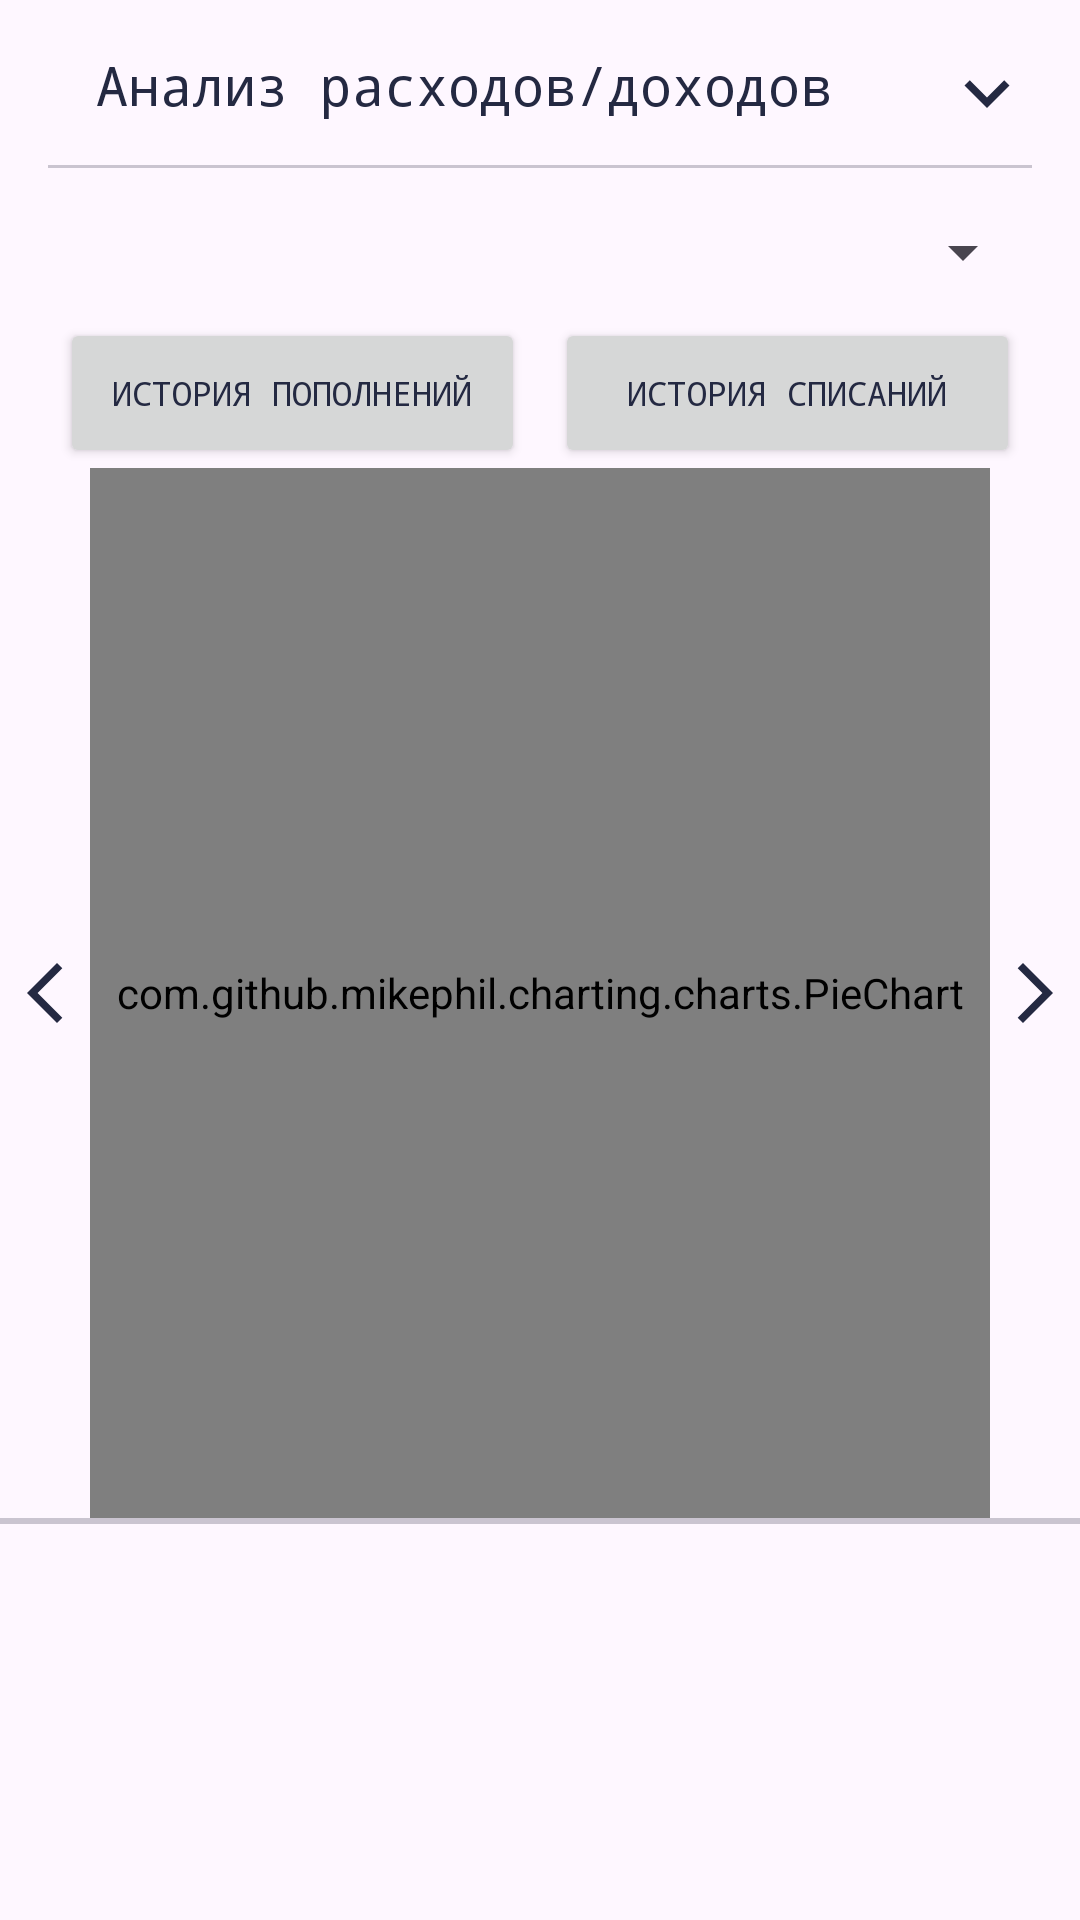

Here is an Android app screen rendered from its layout file. Give the layout XML and the strings, colors and styles it references.
<!-- AndroidManifest.xml: application theme Base.Theme.BankAndroid -->
<!-- res/layout/fragment_transaction.xml -->
<?xml version="1.0" encoding="utf-8"?>
<androidx.constraintlayout.widget.ConstraintLayout xmlns:android="http://schemas.android.com/apk/res/android"
    xmlns:app="http://schemas.android.com/apk/res-auto"
    xmlns:tools="http://schemas.android.com/tools"
    android:layout_width="match_parent"
    android:layout_height="match_parent">

    <RelativeLayout xmlns:android="http://schemas.android.com/apk/res/android"
                    android:layout_width="match_parent"
                    android:layout_height="wrap_content"
                    android:padding="16dp"
                    android:id="@+id/r" tools:ignore="MissingConstraints">

        <ImageView
            android:id="@+id/downTran"
            android:layout_width="30dp"
            android:layout_height="30dp"
            android:layout_alignParentEnd="true"
            android:src="@drawable/aarrow_down" />

        <TextView
            android:id="@+id/text1"
            android:layout_width="match_parent"
            android:layout_height="40dp"
            android:textSize="18sp"
            android:layout_marginStart="16dp"
            android:text="Анализ расходов/доходов"
            />

        <com.google.android.material.divider.MaterialDivider
            android:layout_width="match_parent"
            android:layout_height="wrap_content"
            android:layout_alignBottom="@+id/text1"/>

    </RelativeLayout>

    <Spinner
        android:id="@+id/spinnerAcc"
        android:layout_width="match_parent"
        android:layout_height="wrap_content"
        android:layout_marginStart="15dp"
        android:layout_marginEnd="15dp"
        android:textSize="18dp"
        tools:ignore="MissingConstraints"
        android:defaultFocusHighlightEnabled="true"
        android:padding="10dp"
        app:layout_constraintEnd_toEndOf="parent"
        app:layout_constraintStart_toStartOf="parent"
        app:layout_constraintTop_toBottomOf="@+id/r"  />

    <LinearLayout
        android:layout_width="match_parent"
        android:layout_height="wrap_content"
        android:orientation="horizontal"
        android:gravity="center"
        tools:ignore="MissingConstraints"
        android:layout_marginTop="10dp"
        android:id="@+id/a2"
        app:layout_constraintTop_toBottomOf="@+id/spinnerAcc">

        <Button
            android:id="@+id/topuphistory"
            android:layout_width="0dp"
            android:layout_height="50dp"
            android:layout_weight="1"
            android:textSize="11sp"
            android:text="История пополнений"
            android:layout_marginStart="20dp"
            android:layout_marginEnd="5dp"/>

        <Button
            android:id="@+id/withdrawlhistory"
            android:layout_width="0dp"
            android:layout_height="50dp"
            android:layout_weight="1"
            android:textSize="11sp"
            android:text="История списаний"
            android:layout_marginEnd="20dp"
            android:layout_marginStart="5dp"/>
    </LinearLayout>
    <TextView
        android:id="@+id/tvhistory"
        android:layout_width="match_parent"
        android:layout_height="wrap_content"
        android:paddingBottom="10dp"
        android:text=""
        android:layout_marginTop="20dp"
        android:textAlignment="center"
        android:textSize="22sp"
        app:layout_constraintEnd_toEndOf="parent"/>

    <TextView
        android:id="@+id/tvhistorysumma"
        android:layout_width="match_parent"
        android:layout_height="wrap_content"
        android:paddingBottom="10dp"
        android:text=""
        android:textAlignment="center"
        android:textSize="22sp"
        app:layout_constraintEnd_toEndOf="parent"
        app:layout_constraintStart_toStartOf="parent"
        app:layout_constraintTop_toBottomOf="@+id/tvhistory" />

    <com.github.mikephil.charting.charts.PieChart
        android:id="@+id/chart"
        android:layout_width="300dp"
        app:layout_constraintStart_toStartOf="parent"
        app:layout_constraintEnd_toEndOf="parent"
        android:layout_height="350dp"
        android:layout_marginBottom="30dp"
        app:layout_constraintTop_toBottomOf="@+id/a2" />

    <ImageButton
        android:id="@+id/diagrammForward"
        android:layout_width="30dp"
        android:layout_height="350dp"
        android:src="@drawable/arrow_forward"
        android:background="@drawable/dopbutton"
        app:layout_constraintStart_toEndOf="@+id/chart"
        app:layout_constraintTop_toTopOf="@+id/chart"/>

    <ImageButton
        android:id="@+id/diagrammBack"
        android:layout_width="30dp"
        android:layout_height="350dp"
        android:src="@drawable/arrow_back"
        android:background="@drawable/dopbutton"
        app:layout_constraintEnd_toStartOf="@+id/chart"
        app:layout_constraintTop_toTopOf="@+id/chart"/>


    <com.google.android.material.divider.MaterialDivider
        android:layout_width="match_parent"
        android:layout_height="2dp"
        app:layout_constraintTop_toBottomOf="@+id/chart"
        android:id="@+id/divider"/>

    <androidx.recyclerview.widget.RecyclerView
        android:layout_width="match_parent"
        android:layout_height="wrap_content"
        android:layout_margin="10dp"
        android:id="@+id/TranRV"
        app:layout_constraintTop_toBottomOf="@+id/divider"
/>

</androidx.constraintlayout.widget.ConstraintLayout>
<!-- resources referenced by this layout -->
<resources>
  <!-- drawable aarrow_down (drawable) -->
  <vector android:height="24dp" android:tint="#242942"
      android:viewportHeight="24" android:viewportWidth="24"
      android:width="24dp" xmlns:android="http://schemas.android.com/apk/res/android">
      <path android:fillColor="@android:color/white" android:pathData="M7.41,8.59L12,13.17l4.59,-4.58L18,10l-6,6 -6,-6 1.41,-1.41z"/>
  </vector>
  <!-- drawable arrow_back (drawable) -->
  <vector android:height="24dp" android:tint="#242942"
      android:viewportHeight="24" android:viewportWidth="24"
      android:width="24dp" xmlns:android="http://schemas.android.com/apk/res/android">
      <path android:fillColor="@android:color/white" android:pathData="M17.77,3.77l-1.77,-1.77l-10,10l10,10l1.77,-1.77l-8.23,-8.23z"/>
  </vector>
  <!-- drawable arrow_forward (drawable) -->
  <vector android:autoMirrored="true" android:height="24dp"
      android:tint="#242942" android:viewportHeight="24"
      android:viewportWidth="24" android:width="24dp" xmlns:android="http://schemas.android.com/apk/res/android">
      <path android:fillColor="@android:color/white" android:pathData="M6.23,20.23l1.77,1.77l10,-10l-10,-10l-1.77,1.77l8.23,8.23z"/>
  </vector>
  <!-- drawable dopbutton (drawable) -->
  <?xml version="1.0" encoding="utf-8"?>
  <shape xmlns:android="http://schemas.android.com/apk/res/android"
      android:shape="rectangle">
  
      <padding android:bottom="10dp"
          android:top="10dp"/>
  </shape>
  <style name="Base.Theme.BankAndroid" parent="Theme.Material3.DayNight.NoActionBar">
          <item name="colorPrimary">#5c608a</item>
          <item name="colorPrimaryVariant">#45486e</item>
          <item name="colorOnPrimary">#f3f5ef</item>
          
          <item name="colorSecondary">#8284b0</item>
          <item name="colorSecondaryVariant">#46456e</item>
          <item name="colorOnSecondary">#31344e</item>
          
          <item name="android:statusBarColor">?attr/colorOnSecondary </item>
  
          <item name="fontFamily">monospace</item>
          <item name="android:textColor">#242942</item>
      </style>
</resources>
